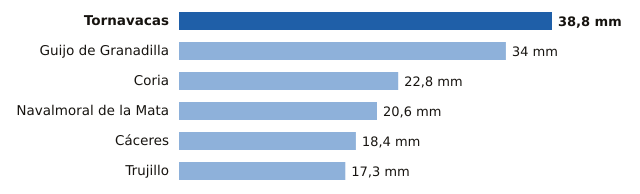

The table this chart was drawn from, first rows:
estacion, provincia, mm
Tornavacas, Cáceres, 38.8
Guijo de Granadilla, Cáceres, 34.0
Coria, Cáceres, 22.8
Navalmoral de la Mata, Cáceres, 20.6
Cáceres, Cáceres, 18.4
Trujillo, Cáceres, 17.3
